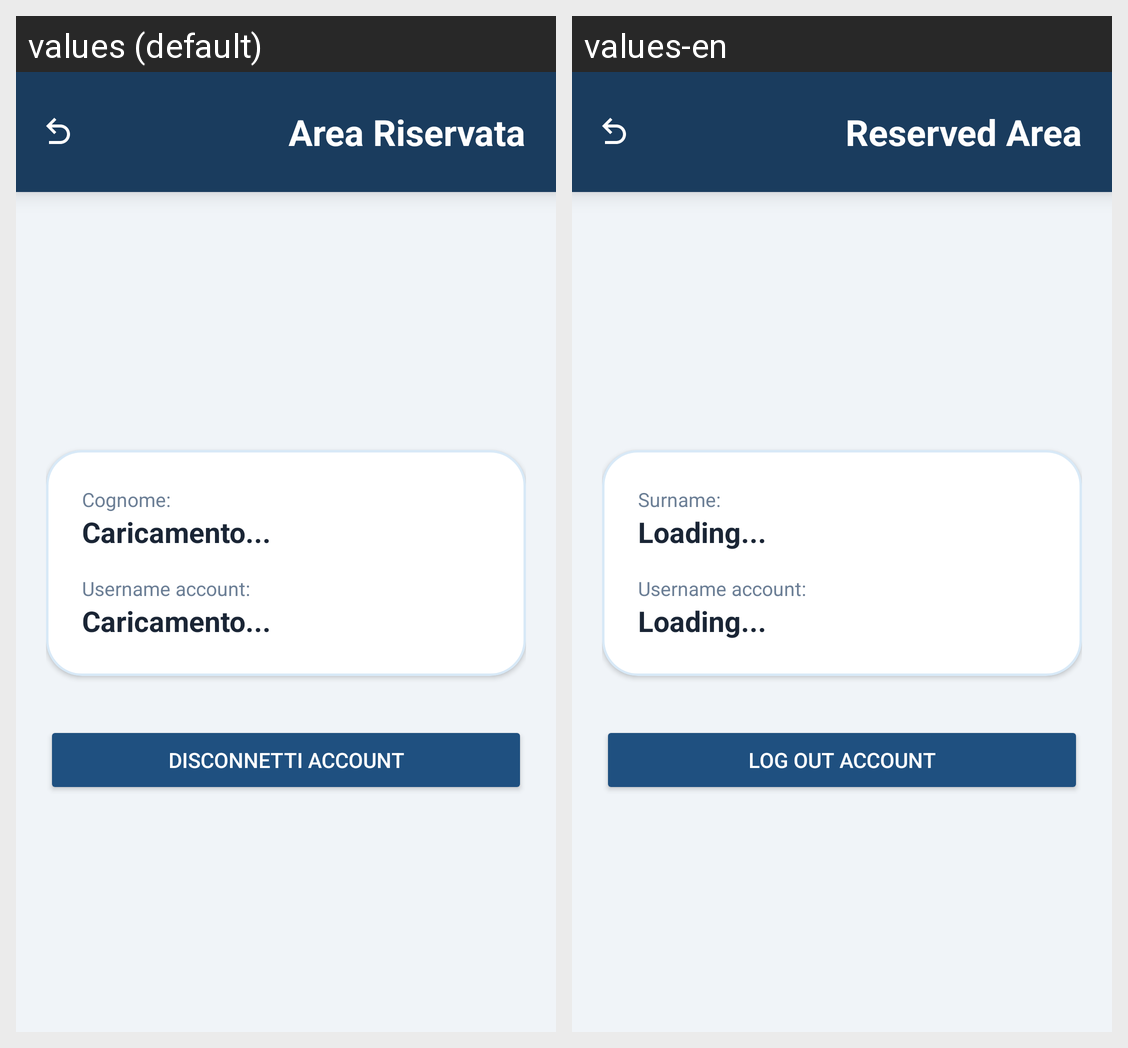

Here is an Android app screen in its default locale and in the app's own translations. Write out the translated-string differences for the strings that appear on this screen.
Android screen res/layout/activity_profile.xml rendered under 2 locales, left to right: values (default), values-en. Device: Nexus 5 (rendered at 1080×1920; each locale shown at half size, 540×960, under a caption strip naming it); theme Theme.DermCalc.
Strings drawn on this screen, with the default value and each locale's value (text and hints the layout hard-codes, and strings that could not be matched under every locale, appear in the picture but are not listed):

profile_toolbar_title
  values: Area Riservata
  values-en: Reserved Area

profile_surname_label
  values: Cognome:
  values-en: Surname:

profile_loading_text
  values: Caricamento...
  values-en: Loading...

profile_username_label
  values: Username account:
  values-en: Username account:  [not translated; the default value is used]

profile_btn_logout
  values: Disconnetti Account
  values-en: Log Out Account
